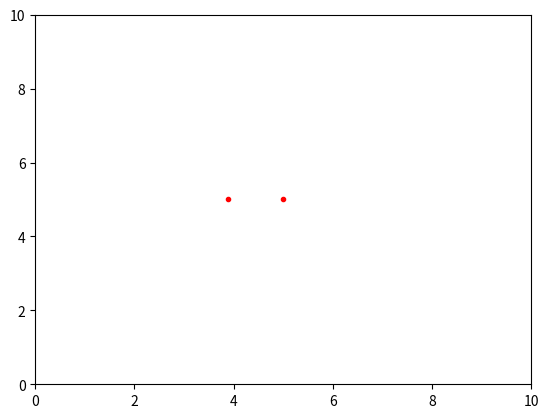
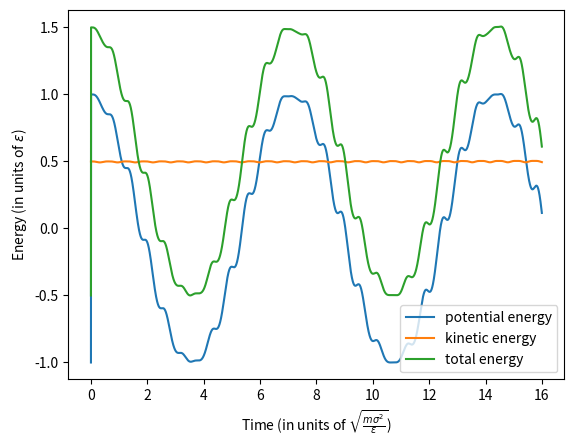
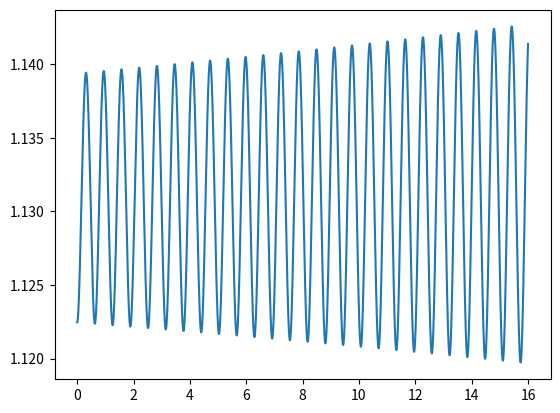

Write the Python code that produced these figures, in order.
"""
This is a suggestion for structuring your simulation code properly.
However, it is not set in stone. You may modify it if you feel like
you have a good reason to do so.
"""
import numpy as np
import matplotlib.pyplot as plt 
import matplotlib.animation

plt.rcParams['figure.dpi']=100
plt.rcParams["animation.html"] = "jshtml"
plt.rcParams['animation.convert_path'] = "F:/Python"

### Constants ###
k_B = 1.380649e-23  #J K^-1
eps = 119.8 * k_B   # J
sigma = 3.405       # Angstrom
m = 6.6e-26         # kg

def simulate(init_pos, init_vel, num_tsteps, timestep, box_dim):
    """
    Molecular dynamics simulation using the Euler or Verlet's algorithms
    to integrate the equations of motion. Calculates energies and other
    observables at each timestep.

    Parameters
    ----------
    init_pos : np.ndarray
        The initial positions of the atoms in Cartesian space
    init_vel : np.ndarray
        The initial velocities of the atoms in Cartesian space
    num_tsteps : int
        The total number of simulation steps
    timestep : float
        Duration of a single simulation step
    box_dim : float
        Dimensions of the simulation box

    Returns
    -------
    Any quantities or observables that you wish to study.
    x : all positions
    v : all velocities
    E : energy at every time step
    p : all momenta
    """
    h = timestep # Shorther way to deal with timestep :)
    x = np.ndarray(shape = (num_tsteps, num_atoms, 2)) # Stores velocities for every timestep
    v = np.ndarray(shape = (num_tsteps, num_atoms, 2)) # Stores positions for every timestep
    F = np.ndarray(shape = (num_tsteps, num_atoms, 2)) # Stores force for every timestep
    r = np.zeros(num_tsteps)

    T = np.zeros(num_tsteps) # Kinetic energy
    U = np.zeros(num_tsteps) # Potential energy    
    
    # Initialize position, velocity and force
    x[0] = init_pos
    v[0] = init_vel

    # Calculate the energies and force for thwe first timestep
    rel_pos, rel_dist = atomic_distances(x[0], box_dim)
    U[0] = potential_energy(rel_dist)
    T[0] = kinetic_energy(v[0])
    F[0] = lj_force(rel_pos, rel_dist)
    r[0] = rel_dist[1, 0]

    for i in range(1, num_tsteps):
      
        rel_pos, rel_dist = atomic_distances(x[i-1], box_dim)
        F[i] = lj_force(rel_pos, rel_dist)
        r[i] = rel_dist[1, 0]

        # Verlet method to calculate new position and velocity
        x[i] = x[i - 1] + v[i - 1] * h + (h**2 / 2) * F[i]
        v[i] = v[i - 1] + (h / 2) * ( F[i] + F[i - 1] )

        # Periodic boundary conditions
        x[i, :, 0] = np.where( x[i, :, 0] < box_dim  , x[i, :, 0], x[i, :, 0] % box_dim)
        x[i, :, 0] = np.where( x[i, :, 0] > 0        , x[i, :, 0], x[i, :, 0] % box_dim)
        x[i, :, 1] = np.where( x[i, :, 1] < box_dim  , x[i, :, 1], x[i, :, 1] % box_dim)
        x[i, :, 1] = np.where( x[i, :, 1] > 0        , x[i, :, 1], x[i, :, 1] % box_dim)

        # Calculate the energies
        T[i] = kinetic_energy(v[i])
        U[i] = potential_energy(rel_dist)
    
        #print("x[%s]: \n" %i, x[i])
        #print("v[%s]: \n" %i, v[i])

    return (x, v, T, U, r)

def atomic_distances(pos, box_dim):
    """
    Calculates relative positions and distances between particles.

    parameters
    ----------
    pos : np.ndarray
        The positions of the particles in cartesian space
    box_dim : float
        The dimension of the simulation box

    returns
    -------
    rel_pos : np.ndarray
        Relative positions of particles
    rel_dist : np.ndarray
        The distance between particles
    """
    rel_pos = pos[:, np.newaxis] - pos

    rel_pos = np.where(rel_pos < (-box_dim / 2), rel_pos + box_dim, rel_pos) #distances smaller than -size/2 get + size term
    rel_pos = np.where(rel_pos > ( box_dim / 2), rel_pos - box_dim, rel_pos)  #distances larger than size/2 get - size ter

    rel_dist = np.linalg.norm(rel_pos, axis=2)    
    return (rel_pos, rel_dist)


def lj_force(rel_pos, rel_dist):
    """
    Calculates the net forces on each atom.

    Parameters
    ----------
    rel_pos : np.ndarray
        Relative particle positions as obtained from atomic_distances
    rel_dist : np.ndarray
        Relative particle distances as obtained from atomic_distances

    Returns
    -------
    np.ndarray
        The net force acting on particle i due to all other particles
    """
    r = np.array([rel_dist]*2).transpose()
    F = rel_pos * ( 48 * np.power(r, -14, where= r!=0) - 24 * np.power(r, -8, where= r!=0) )
    F = np.sum(F, axis=1)
    return F


def fcc_lattice(num_atoms, lat_const):
    """
    Initializes a system of atoms on an fcc lattice.

    Parameters
    ----------
    num_atoms : int
        The number of particles in the system
    lattice_const : float
        The lattice constant for an fcc lattice

    Returns
    -------
    pos_vec : np.ndarray
        Array of particle coordinates
    """
    N = num_atoms  
    n = 2
    m = N**(1/n)
    dx = lat_const/(m+1) 
    x_T = []
    for i in range(N):  
        x = np.zeros(n)
        for k in range(n):
            x[k] = dx * int(1 + m * (i % m**(k+1) / m**(k+1)))
        x_T.append(x)    
    return np.array(x_T)

def kinetic_energy(vel):
    """
    Computes the kinetic energy of an atomic system.

    Parameters
    ----------
    vel: np.ndarray
        Velocity of particle

    Returns
    -------
    float
        The total kinetic energy of the system.
    """
    T = np.linalg.norm(vel, axis=1)
    T = 1/2 * np.power(T, 2)
    return np.sum(T)


def potential_energy(rel_dist):
    """
    Computes the potential energy of an atomic system.

    Parameters
    ----------
    rel_dist : np.ndarray
        Relative particle distances as obtained from atomic_distances

    Returns
    -------
    float
        The total potential energy of the system.
    """
    r = rel_dist
    #print(r)
    U = 4 * (np.power(r, -12, where= r!=0) - np.power(r, -6, where= r!=0) )
    U = np.sum(U)    
    return U / 2


def init_velocity(num_atoms, temp):
    """
    Initializes the system with Gaussian distributed velocities.

    Parameters
    ----------
    num_atoms : int
        The number of particles in the system.
    temp : float
        The (unitless) temperature of the system.

    Returns
    -------
    vel_vec : np.ndarray
        Array of particle velocities
    """
    return np.random.normal(0, 5, (num_atoms, 2))

num_tsteps = 40000
num_atoms = 2
box_dim = 10
timestep = 0.0004

np.random.seed(1)
init_vel = np.array([[0,0],[0,1]])
init_pos = np.array([[5,5],[5 - 2**(1/6),5]])
x, v, T, U, r = simulate(init_pos, init_vel, num_tsteps, timestep, box_dim)

"""
N = 1000
UT = np.zeros(N)
for i in range(N):
    x, v, T, U = simulate(init_pos, init_vel, num_tsteps, timestep, box_dim)
    UT[i] = U[0]

plt.plot(UT)
"""

# Animation and plotting stuff
frames = num_tsteps
fig, ax = plt.subplots()
for k in range(len(x[0])):
    ax.plot(x[0,k,0], x[0,k,1], 'r.')
ax.set_xlim(0, box_dim)
ax.set_ylim(0, box_dim)

def animate(i):
    ax.clear()
    ax.set_xlim(0, box_dim)
    ax.set_ylim(0, box_dim)
    for k in range(len(x[0])):
        ax.plot(x[i,k,0], x[i,k,1], 'r.')
    
anim = matplotlib.animation.FuncAnimation(fig, animate, frames=frames, interval=1)
anim
#anim.save('Figures-animations/test2.gif', writer='imagemagick', fps=30)

print(T)
print(U)

plt.figure(2)
t = timestep * np.arange(0,num_tsteps)
plt.plot(t, U, label = 'potential energy')
plt.plot(t, T, label = 'kinetic energy')
plt.plot(t, T + U, label = 'total energy')
plt.xlabel(r'Time (in units of $\sqrt{\frac{m\sigma^2}{\epsilon}}$)')
plt.ylabel(r'Energy (in units of $\epsilon$)')
plt.legend()

plt.figure(3)
plt.plot(t, r)
plt.show()